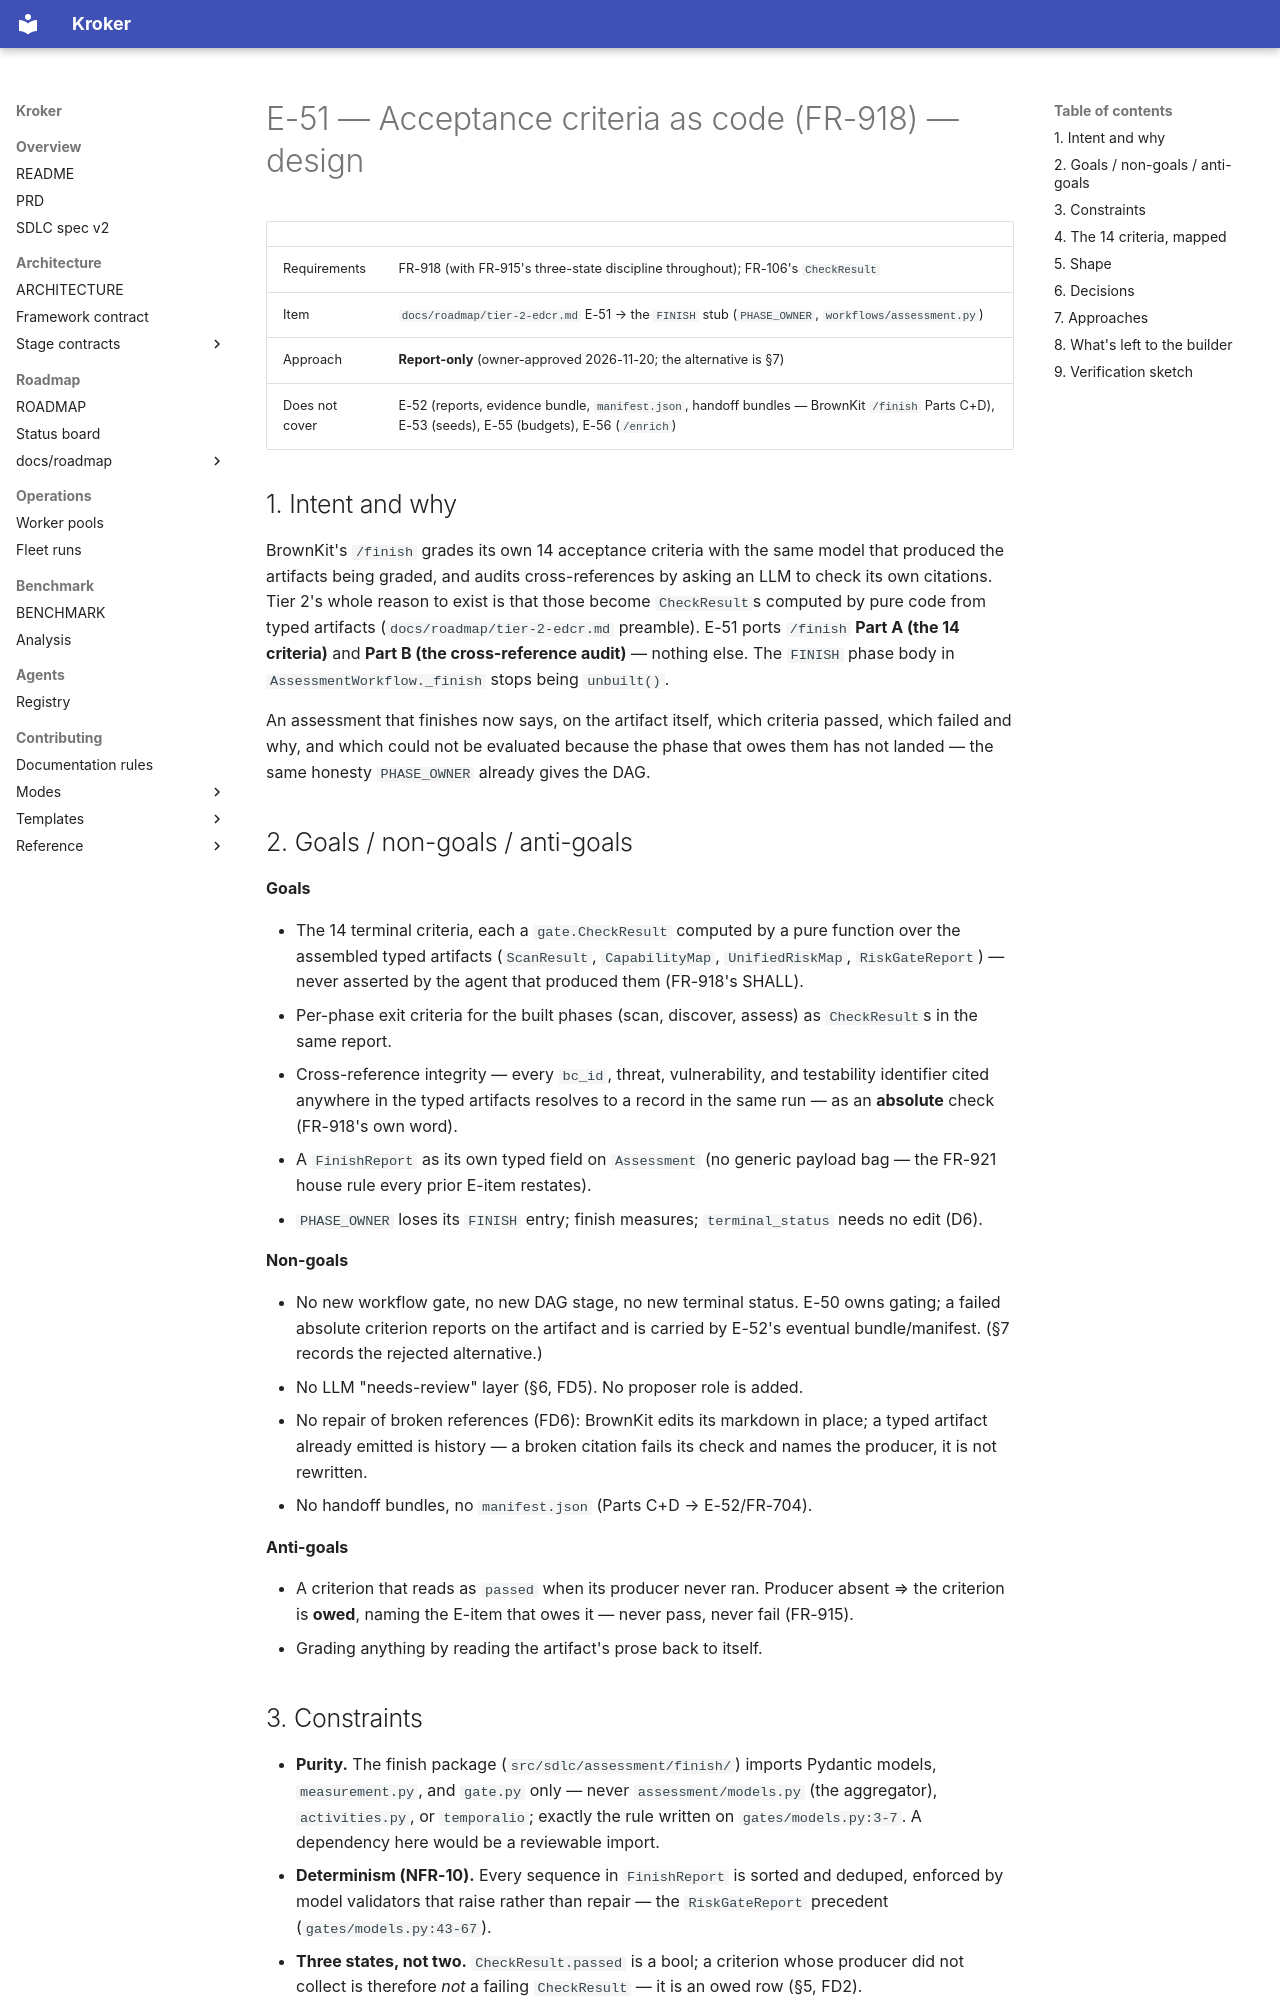

repository: Kit-Kroker/Kroker · page: superpowers/specs/2026-11-20-e51-acceptance-criteria-as-code-design/index.html · generator: mkdocs

# E-51 — Acceptance criteria as code (FR-918) — design

| | |
|---|---|
| Requirements | FR-918 (with FR-915's three-state discipline throughout); FR-106's `CheckResult` |
| Item | `docs/roadmap/tier-2-edcr.md` E-51 → the `FINISH` stub (`PHASE_OWNER`, `workflows/assessment.py`) |
| Approach | **Report-only** (owner-approved 2026-11-20; the alternative is §7) |
| Does not cover | E-52 (reports, evidence bundle, `manifest.json`, handoff bundles — BrownKit `/finish` Parts C+D), E-53 (seeds), E-55 (budgets), E-56 (`/enrich`) |

## 1. Intent and why

BrownKit's `/finish` grades its own 14 acceptance criteria with the same model
that produced the artifacts being graded, and audits cross-references by asking
an LLM to check its own citations. Tier 2's whole reason to exist is that those
become `CheckResult`s computed by pure code from typed artifacts
(`docs/roadmap/tier-2-edcr.md` preamble). E-51 ports `/finish` **Part A (the 14
criteria)** and **Part B (the cross-reference audit)** — nothing else. The
`FINISH` phase body in `AssessmentWorkflow._finish` stops being `unbuilt()`.

An assessment that finishes now says, on the artifact itself, which criteria
passed, which failed and why, and which could not be evaluated because the
phase that owes them has not landed — the same honesty `PHASE_OWNER` already
gives the DAG.

## 2. Goals / non-goals / anti-goals

**Goals**

- The 14 terminal criteria, each a `gate.CheckResult` computed by a pure
  function over the assembled typed artifacts (`ScanResult`, `CapabilityMap`,
  `UnifiedRiskMap`, `RiskGateReport`) — never asserted by the agent that
  produced them (FR-918's SHALL).
- Per-phase exit criteria for the built phases (scan, discover, assess) as
  `CheckResult`s in the same report.
- Cross-reference integrity — every `bc_id`, threat, vulnerability, and
  testability identifier cited anywhere in the typed artifacts resolves to a
  record in the same run — as an **absolute** check (FR-918's own word).
- A `FinishReport` as its own typed field on `Assessment` (no generic payload
  bag — the FR-921 house rule every prior E-item restates).
- `PHASE_OWNER` loses its `FINISH` entry; finish measures; `terminal_status`
  needs no edit (D6).

**Non-goals**

- No new workflow gate, no new DAG stage, no new terminal status. E-50 owns
  gating; a failed absolute criterion reports on the artifact and is carried by
  E-52's eventual bundle/manifest. (§7 records the rejected alternative.)
- No LLM "needs-review" layer (§6, FD5). No proposer role is added.
- No repair of broken references (FD6): BrownKit edits its markdown in place;
  a typed artifact already emitted is history — a broken citation fails its
  check and names the producer, it is not rewritten.
- No handoff bundles, no `manifest.json` (Parts C+D → E-52/FR-704).

**Anti-goals**

- A criterion that reads as `passed` when its producer never ran. Producer
  absent ⇒ the criterion is **owed**, naming the E-item that owes it — never
  pass, never fail (FR-915).
- Grading anything by reading the artifact's prose back to itself.

## 3. Constraints

- **Purity.** The finish package (`src/sdlc/assessment/finish/`) imports
  Pydantic models, `measurement.py`, and `gate.py` only — never
  `assessment/models.py` (the aggregator), `activities.py`, or `temporalio`;
  exactly the rule written on `gates/models.py:3-7`. A dependency here would be
  a reviewable import.
- **Determinism (NFR-10).** Every sequence in `FinishReport` is sorted and
  deduped, enforced by model validators that raise rather than repair — the
  `RiskGateReport` precedent (`gates/models.py:43-67`).
- **Three states, not two.** `CheckResult.passed` is a bool; a criterion whose
  producer did not collect is therefore *not* a failing `CheckResult` — it is
  an owed row (§5, FD2).
- **Replay safety.** Finish computes **inline** (amended 2026-11-20, the E-50
  `evaluate()` precedent — owner-approved): a pure call inside `_finish` adds
  **zero workflow commands**, exactly as the pre-E-51 stub issued zero, so the
  replay corpus (including `assessment_discover_risk.json`) stays green with no
  patch marker and no new wire name. A pre-E-51 history replays finish
  computing the report on replay; commands match, and the payload field is
  defaulted for deserialization.
